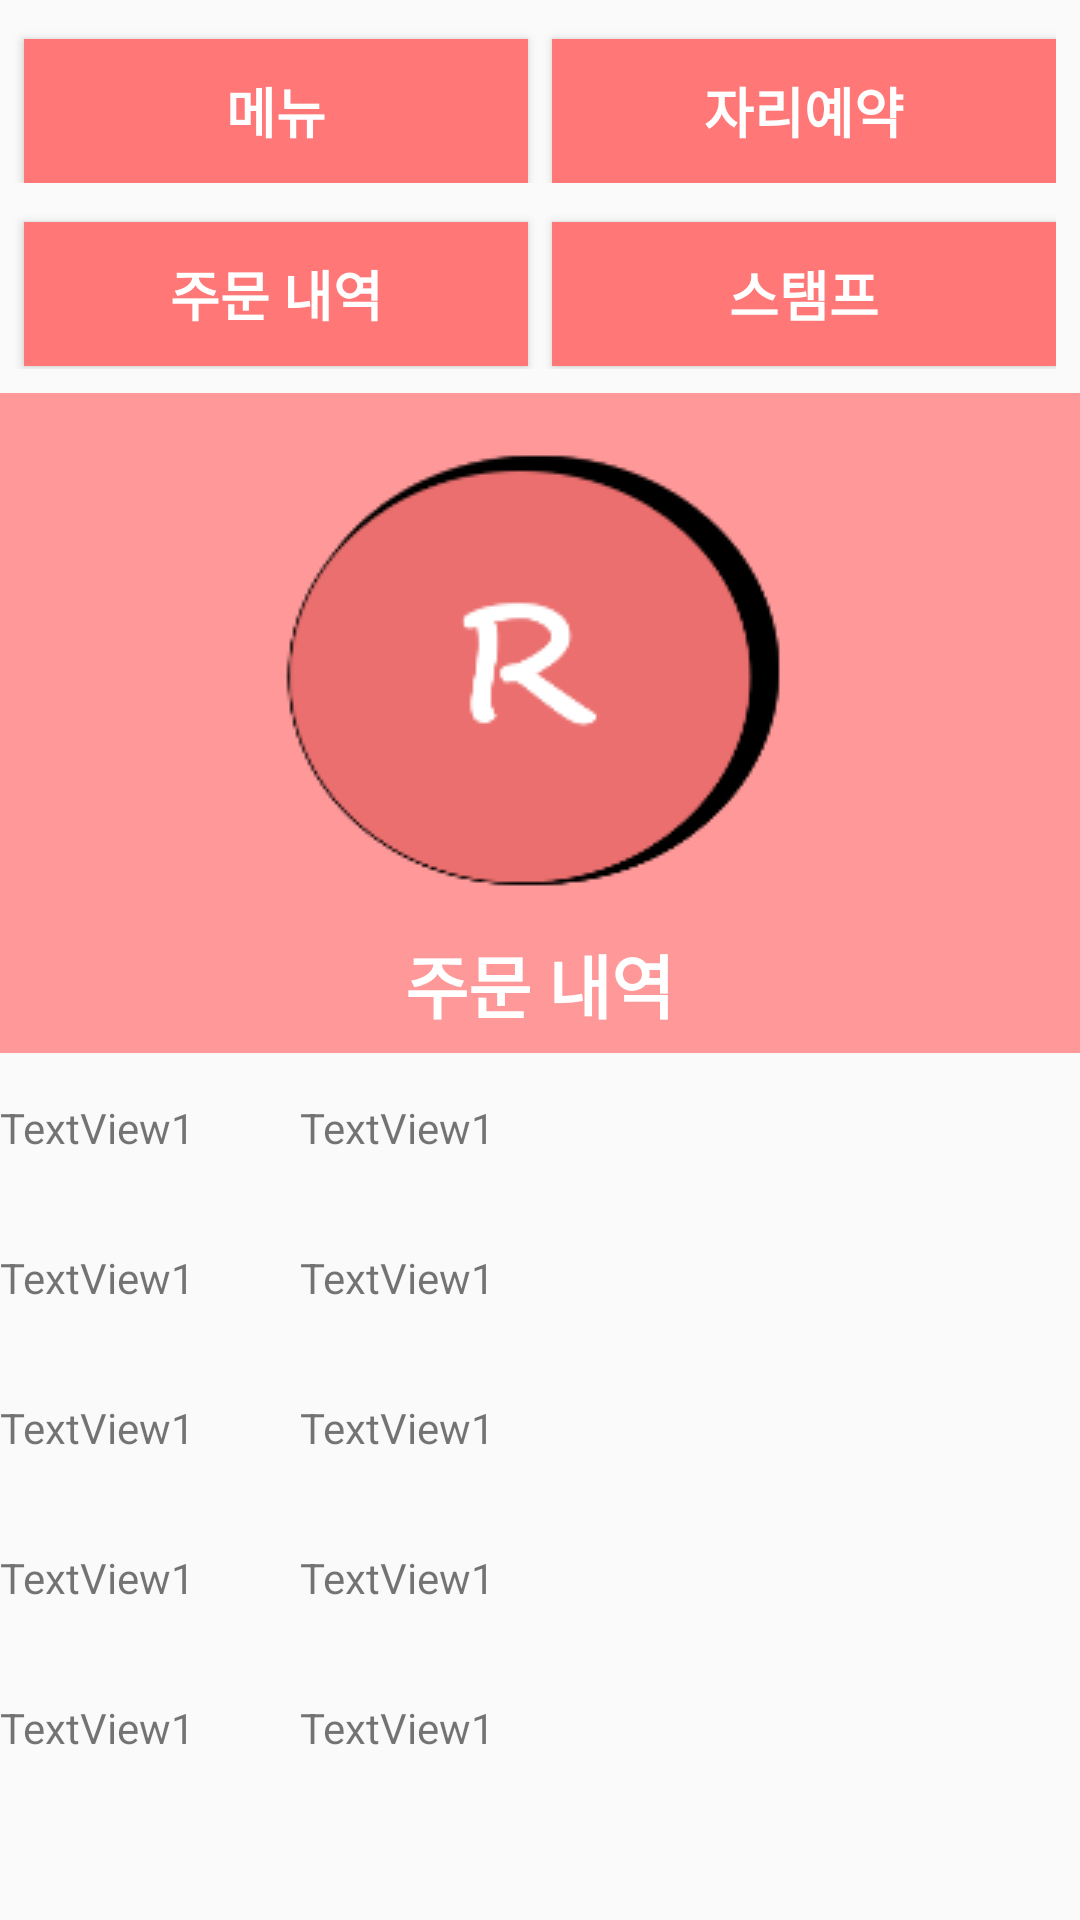

Produce the Android XML layout that renders to this screen, including the resource entries it uses.
<!-- AndroidManifest.xml: application theme AppTheme.NoActionBar -->
<!-- res/layout/activity_statistic.xml -->
<?xml version="1.0" encoding="utf-8"?>
<LinearLayout xmlns:android="http://schemas.android.com/apk/res/android"
    xmlns:tools="http://schemas.android.com/tools"
    android:layout_width="match_parent"
    android:layout_height="match_parent"
    android:orientation="vertical">
    <LinearLayout
        android:layout_width="match_parent"
        android:layout_height="wrap_content"
        android:layout_marginTop="5dp"
        android:layout_marginRight="8dp"
        android:orientation="horizontal">

        //메뉴버튼

        <Button
            android:id="@+id/menuButton"
            android:layout_width="match_parent"
            android:layout_height="wrap_content"
            android:layout_marginLeft="8dp"
            android:layout_marginTop="8dp"
            android:layout_weight="1"
            android:background="@color/colorPrimaryDark"
            android:text="메뉴"
            android:textColor="#FFFFFF"
            android:textSize="18dp"
            android:textStyle="bold" />

        //자리예약 버튼

        <Button
            android:id="@+id/stampButton"
            android:layout_width="match_parent"
            android:layout_height="wrap_content"
            android:layout_marginLeft="8dp"
            android:layout_marginTop="8dp"
            android:layout_weight="1"
            android:background="@color/colorPrimaryDark"
            android:text="자리예약"
            android:textColor="#FFFFFF"
            android:textSize="18dp"
            android:textStyle="bold" />

        //주문내역 버튼

    </LinearLayout>
    //framelayout은 버튼 누를시 화면전환 (linear에서 relative, 즉 해당 fragment로전환)

    <LinearLayout
        android:layout_width="match_parent"
        android:layout_height="62dp"
        android:orientation="vertical">

        <LinearLayout
            android:layout_width="match_parent"
            android:layout_height="match_parent"
            android:layout_marginTop="5dp"
            android:layout_marginRight="8dp"
            android:orientation="horizontal">

            //메뉴버튼

            //자리예약 버튼

            <Button
                android:id="@+id/orderButton"
                android:layout_width="match_parent"
                android:layout_height="wrap_content"
                android:layout_marginLeft="8dp"
                android:layout_marginTop="8dp"
                android:layout_weight="1"
                android:background="@color/colorPrimaryDark"
                android:text="주문 내역"
                android:textColor="#FFFFFF"
                android:textSize="18dp"
                android:textStyle="bold" />

            <Button
                android:id="@+id/stampButton"
                android:layout_width="match_parent"
                android:layout_height="wrap_content"
                android:layout_marginLeft="8dp"
                android:layout_marginTop="8dp"
                android:layout_weight="1"
                android:background="@color/colorPrimaryDark"
                android:text="스탬프"
                android:textColor="#FFFFFF"
                android:textSize="18dp"
                android:textStyle="bold" />

            //주문내역 버튼

        </LinearLayout>
    </LinearLayout>
    //framelayout은 버튼 누를시 화면전환 (linear에서 relative, 즉 해당 fragment로전환)
    <FrameLayout
        android:layout_width="match_parent"
        android:layout_height="match_parent">


        <LinearLayout
            android:id="@+id/user"
            android:layout_width="match_parent"
            android:layout_height="match_parent"
            android:orientation="vertical">

            <LinearLayout
                android:layout_width="match_parent"
                android:layout_height="220dp"
                android:layout_marginTop="8dp"
                android:background="#ff99"
                android:orientation="vertical">

                <ImageButton
                    android:layout_width="190dp"
                    android:layout_height="150dp"
                    android:layout_gravity="center"
                    android:layout_marginTop="20dp"
                    android:scaleType="center"
                    android:src="@drawable/logo3" />

                <TextView
                    android:layout_width="wrap_content"
                    android:layout_height="wrap_content"
                    android:layout_gravity="center"
                    android:layout_marginTop="10dp"
                    android:layout_marginBottom="10dp"
                    android:text="주문 내역"
                    android:textColor="#ffffff"
                    android:textSize="23dp"
                    android:textStyle="bold" />

            </LinearLayout>

            //주문내역에 나올 ListView작성

            <LinearLayout
                android:layout_width="match_parent"
                android:layout_height="50dp">

                <TextView
                    android:id="@+id/orderText1"
                    android:layout_width="100dp"
                    android:layout_height="wrap_content"
                    android:layout_gravity="center"
                    android:text="TextView1" />

                <TextView
                    android:id="@+id/menuName1"
                    android:layout_width="100dp"
                    android:layout_height="wrap_content"
                    android:layout_gravity="center"
                    android:text="TextView1" />
            </LinearLayout>

            <LinearLayout
                android:layout_width="match_parent"
                android:layout_height="50dp">

                <TextView
                    android:id="@+id/orderText2"
                    android:layout_width="100dp"
                    android:layout_height="wrap_content"
                    android:layout_gravity="center"
                    android:text="TextView1" />

                <TextView
                    android:id="@+id/menuname2"
                    android:layout_width="100dp"
                    android:layout_height="wrap_content"
                    android:layout_gravity="center"
                    android:text="TextView1" />
            </LinearLayout>

            <LinearLayout
                android:layout_width="match_parent"
                android:layout_height="50dp">

                <TextView
                    android:id="@+id/orderText3"
                    android:layout_width="100dp"
                    android:layout_height="wrap_content"
                    android:layout_gravity="center"
                    android:text="TextView1" />

                <TextView
                    android:id="@+id/menuname3"
                    android:layout_width="100dp"
                    android:layout_height="wrap_content"
                    android:layout_gravity="center"
                    android:text="TextView1" />
            </LinearLayout>

            <LinearLayout
                android:layout_width="match_parent"
                android:layout_height="50dp">

                <TextView
                    android:id="@+id/orderText4"
                    android:layout_width="100dp"
                    android:layout_height="wrap_content"
                    android:layout_gravity="center"
                    android:text="TextView1" />

                <TextView
                    android:id="@+id/menuname4"
                    android:layout_width="100dp"
                    android:layout_height="wrap_content"
                    android:layout_gravity="center"
                    android:text="TextView1" />
            </LinearLayout>

            <LinearLayout
                android:layout_width="match_parent"
                android:layout_height="50dp">

                <TextView
                    android:id="@+id/orderText5"
                    android:layout_width="100dp"
                    android:layout_height="wrap_content"
                    android:layout_gravity="center"
                    android:text="TextView1" />

                <TextView
                    android:id="@+id/menuname5"
                    android:layout_width="100dp"
                    android:layout_height="wrap_content"
                    android:layout_gravity="center"
                    android:text="TextView1" />

            </LinearLayout>
            <ListView
                android:layout_width="match_parent"
                android:layout_height="match_parent"
                android:id="@+id/statisticListView"
                android:layout_margin="10dp"
                android:dividerHeight="10dp"
                android:divider="#ffffff">

            </ListView>

        </LinearLayout>
    </FrameLayout>
</LinearLayout>
<!-- resources referenced by this layout -->
<resources>
  <color name="colorPrimaryDark">#ff77</color>
  <!-- drawable logo3: png bitmap (drawable, 7277 bytes) -->
  <style name="AppTheme.NoActionBar">
          <item name="windowActionBar">false</item>
          <item name="windowNoTitle">true</item>&gt;
      </style>
</resources>
